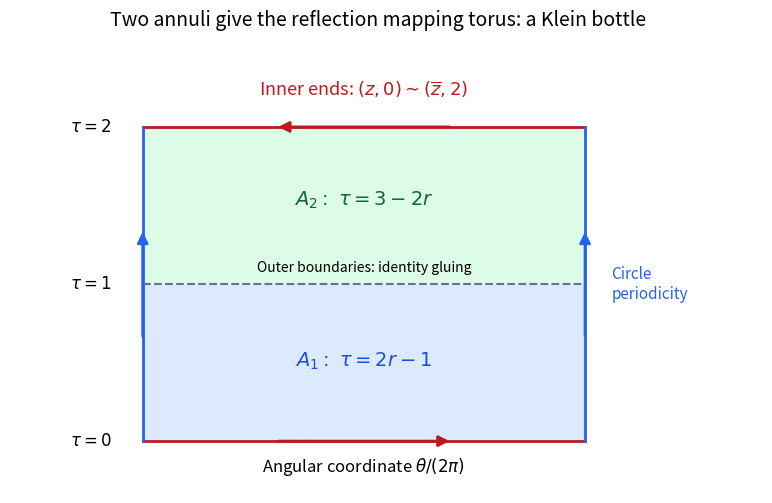

Recreate this plot in Python.
"""Generate 2017-reflected-annulus-gluing.png in the current directory."""
import matplotlib
matplotlib.use("Agg")
import matplotlib.pyplot as plt
from matplotlib.patches import Rectangle


def main():
    fig,ax=plt.subplots(figsize=(8,5.2),dpi=100,facecolor="white")
    ax.add_patch(Rectangle((0,0),1,1,facecolor="#dbeafe",edgecolor="none"))
    ax.add_patch(Rectangle((0,1),1,1,facecolor="#dcfce7",edgecolor="none"))
    for yy in [0,2]:ax.plot([0,1],[yy,yy],color="#b91c1c",lw=2)
    for xx in [0,1]:ax.plot([xx,xx],[0,2],color="#2563eb",lw=2)
    ax.plot([0,1],[1,1],color="#64748b",lw=1.5,ls="--")
    for start,end in [((.30,0),(.70,0)),((.70,2),(.30,2))]:
        ax.annotate("",xy=end,xytext=start,arrowprops=dict(arrowstyle="-|>",color="#b91c1c",lw=2,mutation_scale=16))
    for xx in [0,1]:
        ax.annotate("",xy=(xx,1.35),xytext=(xx,.65),arrowprops=dict(arrowstyle="-|>",color="#2563eb",lw=2,mutation_scale=16))
    ax.text(.5,.48,r"$A_1:\ \tau=2r-1$",ha="center",fontsize=14,color="#1d4ed8")
    ax.text(.5,1.5,r"$A_2:\ \tau=3-2r$",ha="center",fontsize=14,color="#166534")
    ax.text(.5,1.06,"Outer boundaries: identity gluing",ha="center",va="bottom",fontsize=10)
    ax.text(-.07,0,r"$\tau=0$",ha="right",va="center",fontsize=12)
    ax.text(-.07,1,r"$\tau=1$",ha="right",va="center",fontsize=12)
    ax.text(-.07,2,r"$\tau=2$",ha="right",va="center",fontsize=12)
    ax.text(.5,2.20,r"Inner ends: $(z,0)\sim(\overline{z},2)$",ha="center",fontsize=13,color="#b91c1c")
    ax.text(.5,-.19,r"Angular coordinate $\theta/(2\pi)$",ha="center",fontsize=12)
    ax.text(1.06,1,"Circle\nperiodicity",ha="left",va="center",fontsize=11,color="#2563eb")
    ax.set(xlim=(-.30,1.40),ylim=(-.33,2.45));ax.axis("off")
    fig.suptitle("Two annuli give the reflection mapping torus: a Klein bottle",fontsize=14,y=.97)
    fig.subplots_adjust(left=.04,right=.98,top=.88,bottom=.04)
    fig.savefig("2017-reflected-annulus-gluing.png",dpi=100,facecolor="white");plt.close(fig)


if __name__=="__main__":main()
